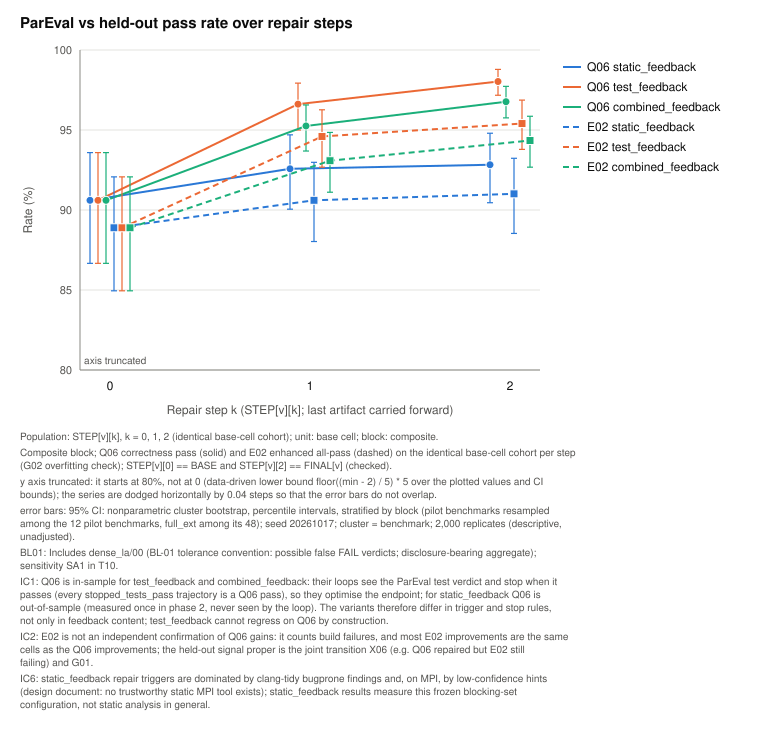

The data file committed next to this chart (first rows):
endpoint, variant, step, numerator, denominator, value_pct, ci_low_pct, ci_high_pct, replicates, excluded, ci_degenerate
Q06, static_feedback, 0, 1794, 1980, 90.61, 86.67, 93.59, 2000, 0, 0
Q06, static_feedback, 1, 1833, 1980, 92.58, 90.05, 94.7, 2000, 0, 0
Q06, static_feedback, 2, 1838, 1980, 92.83, 90.45, 94.8, 2000, 0, 0
Q06, test_feedback, 0, 1794, 1980, 90.61, 86.67, 93.59, 2000, 0, 0
Q06, test_feedback, 1, 1913, 1980, 96.62, 95, 97.93, 2000, 0, 0
Q06, test_feedback, 2, 1941, 1980, 98.03, 97.17, 98.79, 2000, 0, 0
Q06, combined_feedback, 0, 1794, 1980, 90.61, 86.67, 93.59, 2000, 0, 0
Q06, combined_feedback, 1, 1886, 1980, 95.25, 93.69, 96.57, 2000, 0, 0
Q06, combined_feedback, 2, 1916, 1980, 96.77, 95.76, 97.73, 2000, 0, 0
E02, static_feedback, 0, 1760, 1980, 88.89, 84.95, 92.07, 2000, 0, 0
E02, static_feedback, 1, 1794, 1980, 90.61, 88.03, 92.98, 2000, 0, 0
E02, static_feedback, 2, 1802, 1980, 91.01, 88.54, 93.23, 2000, 0, 0
E02, test_feedback, 0, 1760, 1980, 88.89, 84.95, 92.07, 2000, 0, 0
E02, test_feedback, 1, 1873, 1980, 94.6, 92.68, 96.26, 2000, 0, 0
E02, test_feedback, 2, 1889, 1980, 95.4, 93.79, 96.87, 2000, 0, 0
E02, combined_feedback, 0, 1760, 1980, 88.89, 84.95, 92.07, 2000, 0, 0
E02, combined_feedback, 1, 1843, 1980, 93.08, 91.11, 94.85, 2000, 0, 0
E02, combined_feedback, 2, 1868, 1980, 94.34, 92.68, 95.86, 2000, 0, 0
